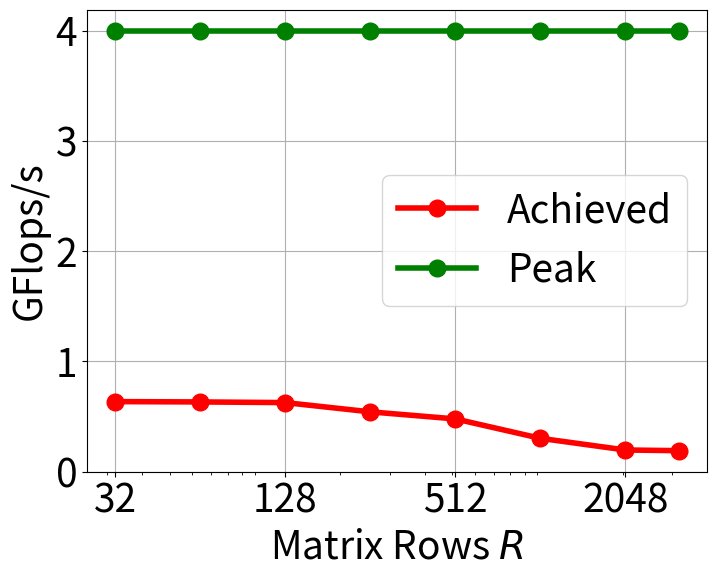

Generate this figure with matplotlib: (Note: this script raises an exception after producing the figure.)
"""
    Sample Run:
    python plot_graph.py
"""

import numpy as np
import matplotlib
import matplotlib.pyplot as plt

cpu_peak = 4

R_array        = np.array([32   , 64   , 128  , 256  , 512  , 1024 , 2048 , 3162])
mflops_array   = np.array([0.636, 0.633, 0.627, 0.543, 0.479, 0.303, 0.197, 0.191])
cpu_peak_array = cpu_peak* np.ones(R_array.shape)
tot_elem_array = R_array * R_array

matplotlib.rcParams.update({'font.size': 28})
lw             = 4
plt.figure(figsize=(8,6), dpi=200)
plt.plot  (R_array, mflops_array  , '-o', lw= lw, c= 'r', ms= 12, label= 'Achieved')
plt.plot  (R_array, cpu_peak_array, '-o', lw= lw, c= 'g', ms= 12, label= 'Peak')
plt.xlabel(r'Matrix Rows $R$')
plt.ylabel('GFlops/s')
plt.grid  ('on')
plt.legend()

ax = plt.gca()
ax.set_yticks(np.arange(cpu_peak + 0.01))
ax.set_xscale('log')

#ax.set_xticks([1000, 10000, 100000, 1000000, 10000000])
#ax.get_xaxis().set_major_formatter(matplotlib.ticker.ScalarFormatter())
#ax.set_xticklabels([r'$10^3$', r'$10^4$', r'$10^5$', r'$10^6$', r'$10^7$'])
ax.set_xticks(R_array[::2])
ax.get_xaxis().set_major_formatter(matplotlib.ticker.ScalarFormatter())
ax.set_xticklabels(R_array[::2])


locmin = matplotlib.ticker.LogLocator(base=10.0, subs=(0.1,0.2,0.3,0.4,0.5,0.6,0.7,0.8,0.9),numticks=12) 
ax.xaxis.set_minor_locator(locmin)
ax.xaxis.set_minor_formatter(matplotlib.ticker.NullFormatter())

plt.savefig('output/gflops_vs_tot_elem.png', bbox_inches='tight')
